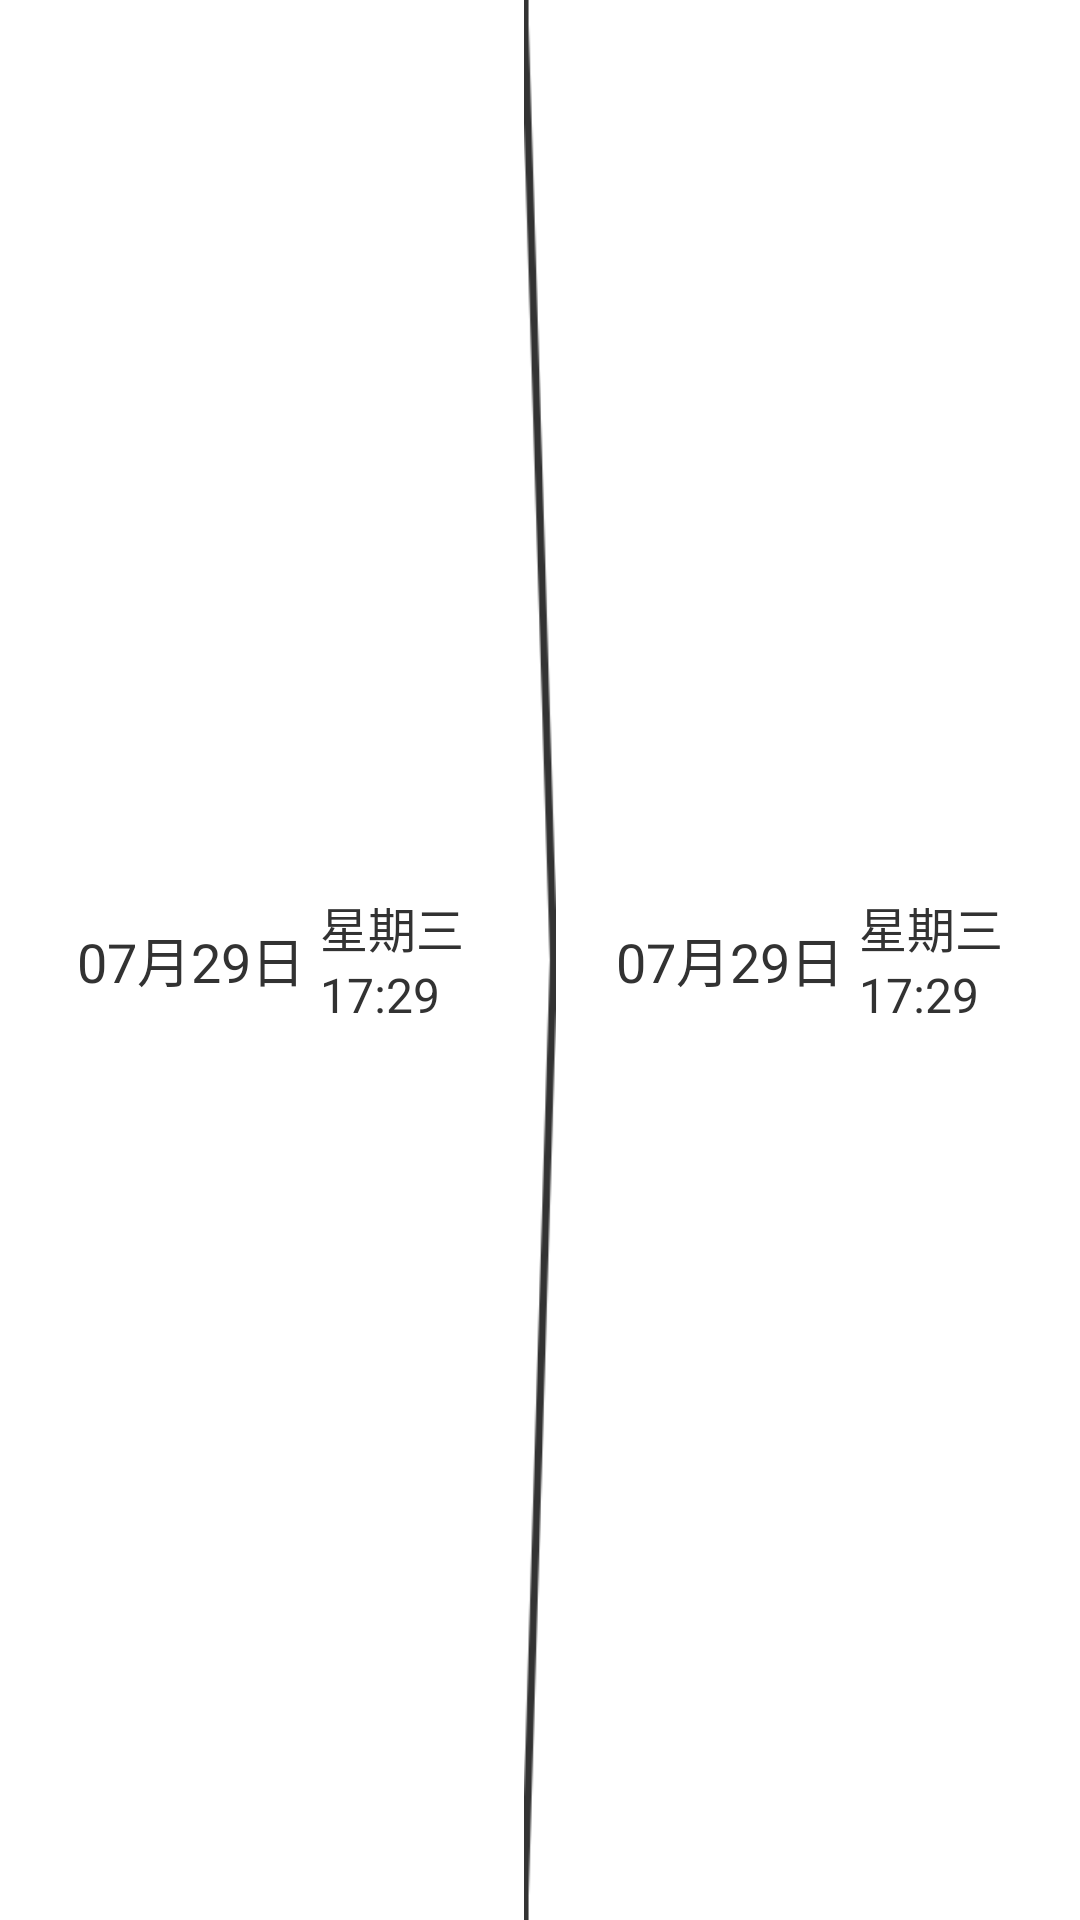

Android layout source for this screen:
<!-- AndroidManifest.xml: application theme AppTheme -->
<!-- res/layout/remaid_time_view.xml -->
<?xml version="1.0" encoding="utf-8"?>
<LinearLayout
    xmlns:android="http://schemas.android.com/apk/res/android"
    android:orientation="horizontal"
    android:layout_width="match_parent"
    android:layout_height="wrap_content"
    android:gravity="center">

    <LinearLayout
        android:id="@+id/start_date_view"
        android:orientation="horizontal"
        android:layout_width="wrap_content"
        android:layout_height="wrap_content"
        android:gravity="center">

        <TextView
            android:id="@+id/start_remaind_date"
            android:layout_width="wrap_content"
            android:layout_height="wrap_content"
            android:text="07月29日"
            android:textSize="18dp"/>

        <LinearLayout
            android:layout_width="wrap_content"
            android:layout_height="wrap_content"
            android:layout_marginLeft="5dp"
            android:orientation="vertical">

            <TextView
                android:id="@+id/start_remaind_week"
                android:layout_width="wrap_content"
                android:layout_height="wrap_content"
                android:text="星期三"
                android:textSize="16dp"/>

            <TextView
                android:id="@+id/start_remaind_time"
                android:layout_width="wrap_content"
                android:layout_height="wrap_content"
                android:text="17:29"
                android:textSize="16dp"/>

        </LinearLayout>
    </LinearLayout>

    <ImageView
        android:layout_width="wrap_content"
        android:layout_height="match_parent"
        android:layout_marginLeft="20dp"
        android:layout_marginRight="20dp"
        android:background="@drawable/right_black_big_arrow"/>

    <LinearLayout
        android:id="@+id/end_date_view"
        android:orientation="horizontal"
        android:layout_width="wrap_content"
        android:layout_height="wrap_content"
        android:gravity="center">

        <TextView
            android:id="@+id/end_remaind_date"
            android:layout_width="wrap_content"
            android:layout_height="wrap_content"
            android:text="07月29日"
            android:textSize="18dp"/>

        <LinearLayout
            android:layout_width="wrap_content"
            android:layout_height="wrap_content"
            android:layout_marginLeft="5dp"
            android:orientation="vertical">

            <TextView
                android:id="@+id/end_remaind_week"
                android:layout_width="wrap_content"
                android:layout_height="wrap_content"
                android:text="星期三"
                android:textSize="16dp"/>

            <TextView
                android:id="@+id/end_remaind_time"
                android:layout_width="wrap_content"
                android:layout_height="wrap_content"
                android:text="17:29"
                android:textSize="16dp"/>
        </LinearLayout>
    </LinearLayout>

</LinearLayout>
<!-- resources referenced by this layout -->
<resources>
  <!-- drawable right_black_big_arrow: png bitmap (drawable-xhdpi, 356 bytes) -->
  <style name="AppTheme" parent="android:Theme.Holo.Light.DarkActionBar">
          
      </style>
</resources>
